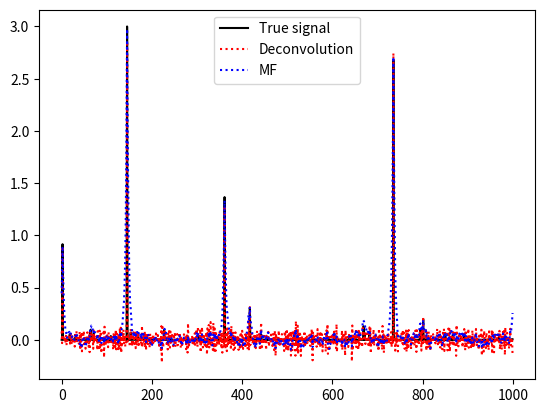

Write Python code to recreate this figure.
import numpy as np
from matplotlib import pyplot as plt
plt.ion()

nd=1000
y_true=1/np.random.rand(nd)**1.5
y_true=y_true/y_true.max()*3

tau=np.pi
x=np.arange(nd)
kernel=np.exp(-x/tau)

kernel_ft=np.fft.rfft(kernel)
yft=np.fft.rfft(y_true)
y_conv=np.fft.irfft(yft*kernel_ft)

sig=0.05
y=y_conv+np.random.randn(nd)*sig
yft=np.fft.rfft(y)
y_deconv=np.fft.irfft(yft/kernel_ft) #this is the deconvolution
lhs=kernel.T@kernel/sig**2
rhs=np.fft.irfft(np.conj(kernel_ft)*yft)/sig**2
mf=rhs/lhs
print('median matched filter noise: ',np.median(np.abs(mf)))
print('median deconvolution noise: ',np.median(np.abs(y_deconv)))
print('matched filter expected noise: ',1/np.sqrt(lhs))



plt.clf()
plt.plot(y_true,'k')
plt.plot(y_deconv,'r:')
plt.plot(mf,'b:')
plt.show()
plt.legend(['True signal','Deconvolution','MF'])
